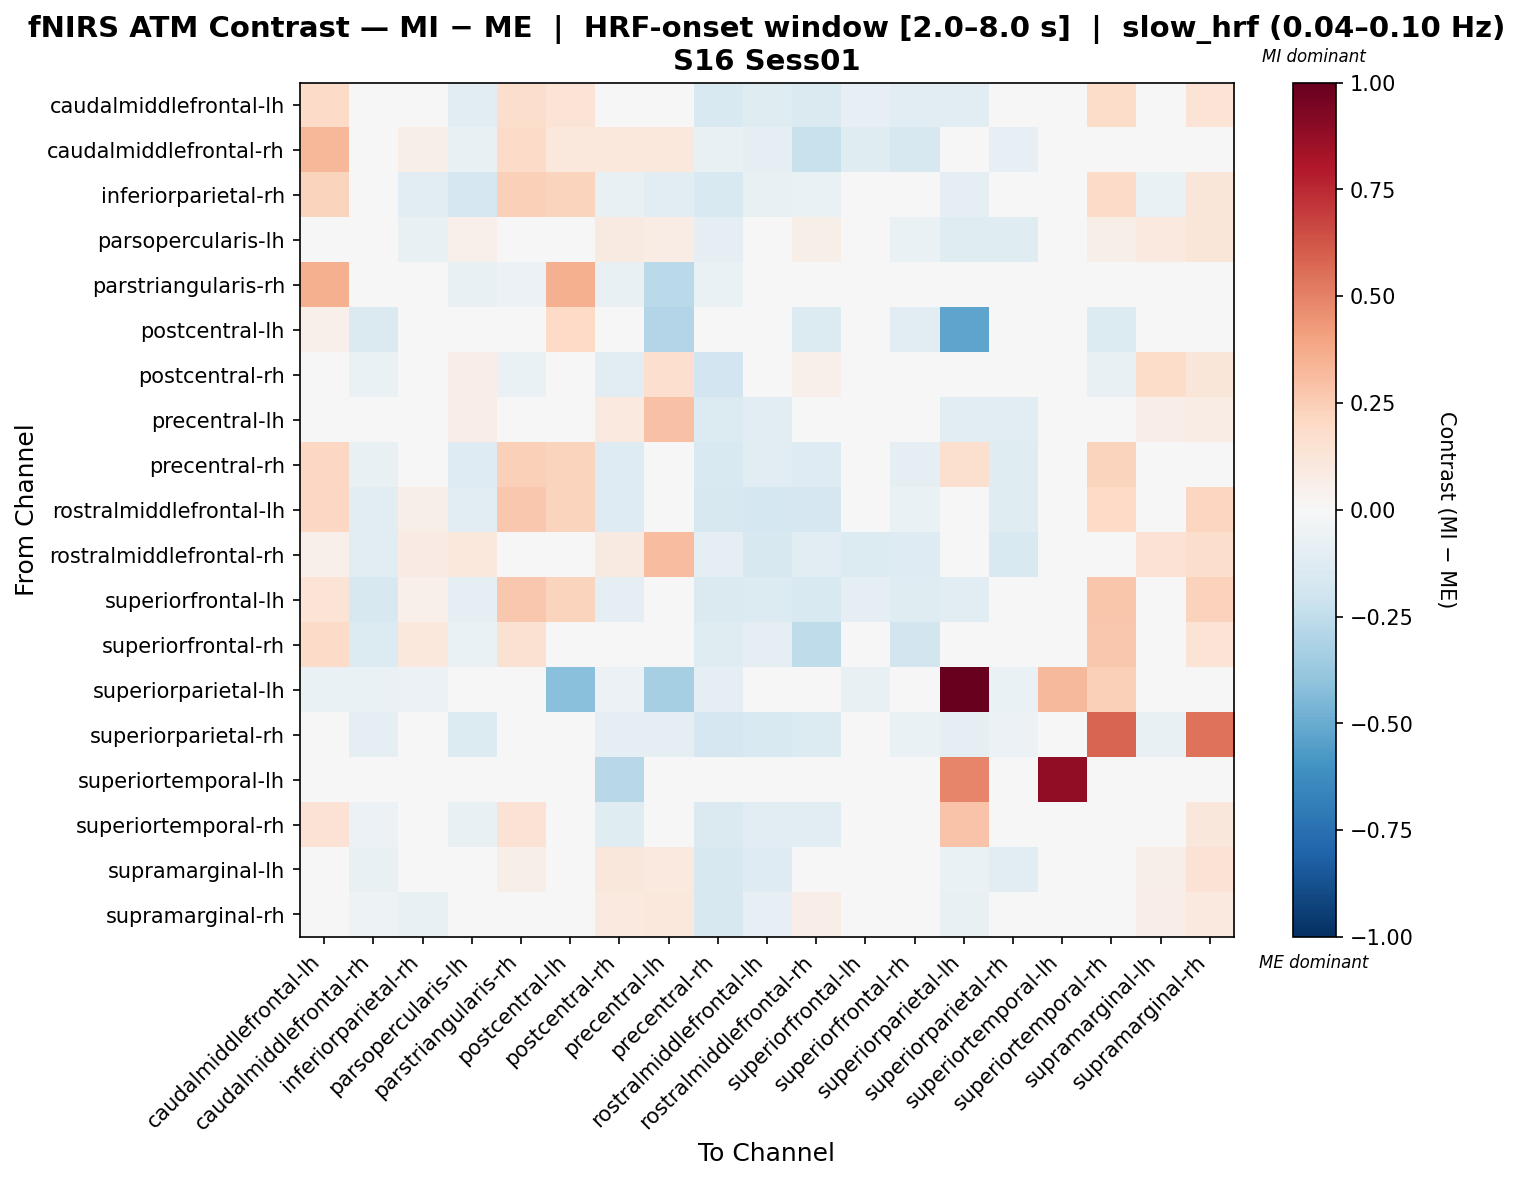

The table this chart was drawn from, first rows:
, caudalmiddlefrontal-lh, caudalmiddlefrontal-rh, inferiorparietal-rh, parsopercularis-lh, parstriangularis-rh, postcentral-lh, postcentral-rh, precentral-lh, precentral-rh, rostralmiddlefrontal-lh, rostralmiddlefrontal-rh, superiorfrontal-lh, superiorfrontal-rh, superiorparietal-lh, superiorparietal-rh, superiortemporal-lh, superiortemporal-rh, supramarginal-lh, supramarginal-rh
caudalmiddlefrontal-lh, 0.189, -0.01751, 0.04752, -0.1031, 0.1732, 0.1374, 0.02262, -0.0006902, -0.1499, -0.1241, -0.1416, -0.0822, -0.1063, -0.1025, -0.04343, 0.0, 0.1869, -0.02458, 0.1392
caudalmiddlefrontal-rh, 0.3302, -0.03884, 0.05785, -0.07173, 0.1924, 0.107, 0.1055, 0.1056, -0.07155, -0.08912, -0.2264, -0.1226, -0.1638, -0.04853, -0.08368, 0.0, 0.01457, -0.001627, 0.004628
inferiorparietal-rh, 0.2229, -0.04619, -0.1093, -0.1706, 0.2413, 0.2198, -0.07092, -0.1034, -0.1512, -0.07311, -0.0702, 0.005392, -0.01559, -0.0943, -0.0286, 0.0, 0.1916, -0.07004, 0.1225
parsopercularis-lh, 0.005464, -0.007911, -0.07656, 0.05148, 0.009888, 0.0, 0.09095, 0.0743, -0.09213, -0.04892, 0.0623, -0.0378, -0.06452, -0.123, -0.119, 0.0, 0.05537, 0.1011, 0.1189
parstriangularis-rh, 0.3528, -0.03424, -0.01565, -0.07494, -0.05634, 0.3592, -0.07137, -0.2678, -0.06492, -0.02354, -0.03925, 0.01502, -0.03568, 0.01215, -0.004257, 0.0, -0.03136, 0.01502, -0.03493
postcentral-lh, 0.05234, -0.148, 0.0, 0.0, 0.007477, 0.2009, 0.0, -0.2916, 0.0, 0.0, -0.1374, 0.0, -0.1162, -0.5293, 0.0, 0.0, -0.1374, 0.0, 0.0
postcentral-rh, -0.01375, -0.06799, -0.0489, 0.06311, -0.06844, 0.01221, -0.1137, 0.1661, -0.1886, -0.01105, 0.05308, 0.03172, -0.04704, 0.01889, -0.002495, -0.02138, -0.07063, 0.1868, 0.1221
precentral-lh, 0.006534, -0.01508, -0.02278, 0.06841, -0.03333, -0.01913, 0.1015, 0.2931, -0.1396, -0.1095, 0.04711, -0.03512, -0.01725, -0.1078, -0.1095, 0.0, -0.04813, 0.06348, 0.07702
precentral-rh, 0.2032, -0.07708, -0.01912, -0.1281, 0.2394, 0.2198, -0.1306, -0.01847, -0.1504, -0.1072, -0.1255, -0.04018, -0.09631, 0.1638, -0.1242, 0.0, 0.2193, -0.01166, -0.01676
rostralmiddlefrontal-lh, 0.2071, -0.1069, 0.05877, -0.1017, 0.2681, 0.2198, -0.1302, -0.0345, -0.1595, -0.1765, -0.1689, -0.03069, -0.06855, -0.04216, -0.1173, 0.0, 0.2028, -0.03778, 0.218
rostralmiddlefrontal-rh, 0.05184, -0.1129, 0.08152, 0.1069, -0.01237, -0.04839, 0.08915, 0.3116, -0.09822, -0.1597, -0.1171, -0.1337, -0.1282, 0.01584, -0.15, 0.0, -0.01817, 0.1454, 0.1765
superiorfrontal-lh, 0.1366, -0.1606, 0.05415, -0.09522, 0.2678, 0.2198, -0.09304, -0.01417, -0.141, -0.1374, -0.1545, -0.09704, -0.1185, -0.1025, -0.03344, 0.0, 0.2765, -0.03453, 0.2271
superiorfrontal-rh, 0.1891, -0.1375, 0.1081, -0.0684, 0.1503, 0.03528, 0.03528, -0.04113, -0.1249, -0.1001, -0.2551, -0.03071, -0.1817, 0.01493, 0.009703, 0.0, 0.2686, -0.009139, 0.1375
superiorparietal-lh, -0.06973, -0.06309, -0.05645, -0.04981, -0.04996, -0.4212, -0.05645, -0.3322, -0.09297, -0.04317, -0.04317, -0.07305, -0.04649, 1.0, -0.06973, 0.3221, 0.2382, -0.04649, -0.04649
superiorparietal-rh, -0.004633, -0.09809, 0.03818, -0.1375, 0.03284, 0.0, -0.093, -0.09759, -0.1661, -0.1495, -0.1333, -0.02292, -0.064, -0.08877, -0.05954, 0.0, 0.5796, -0.07637, 0.5407
superiortemporal-lh, 0.0, 0.0, 0.0, 0.0, 0.0, 0.0, -0.2748, 0.0, 0.0, 0.0, 0.0, 0.0, 0.0, 0.4885, 0.0, 0.8854, 0.0, 0.0, 0.0
superiortemporal-rh, 0.1464, -0.05925, -0.02155, -0.07443, 0.143, 0.0215, -0.1174, -0.04596, -0.1407, -0.1137, -0.1165, 0.04662, -0.03136, 0.2865, -0.002299, 0.0, -0.0111, -0.02303, 0.1133
supramarginal-lh, 0.01613, -0.073, -0.00613, 0.03082, 0.05722, 0.0, 0.1109, 0.09701, -0.1608, -0.1313, 0.04193, -0.003008, -0.0342, -0.06538, -0.1139, 0.0, 0.02576, 0.06203, 0.1459
supramarginal-rh, 0.002455, -0.05009, -0.07659, 0.02006, 0.02519, 0.0, 0.1005, 0.102, -0.1577, -0.08337, 0.06907, -0.0007672, -0.02021, -0.07417, -0.04506, 0.0, 0.02084, 0.06804, 0.09971
